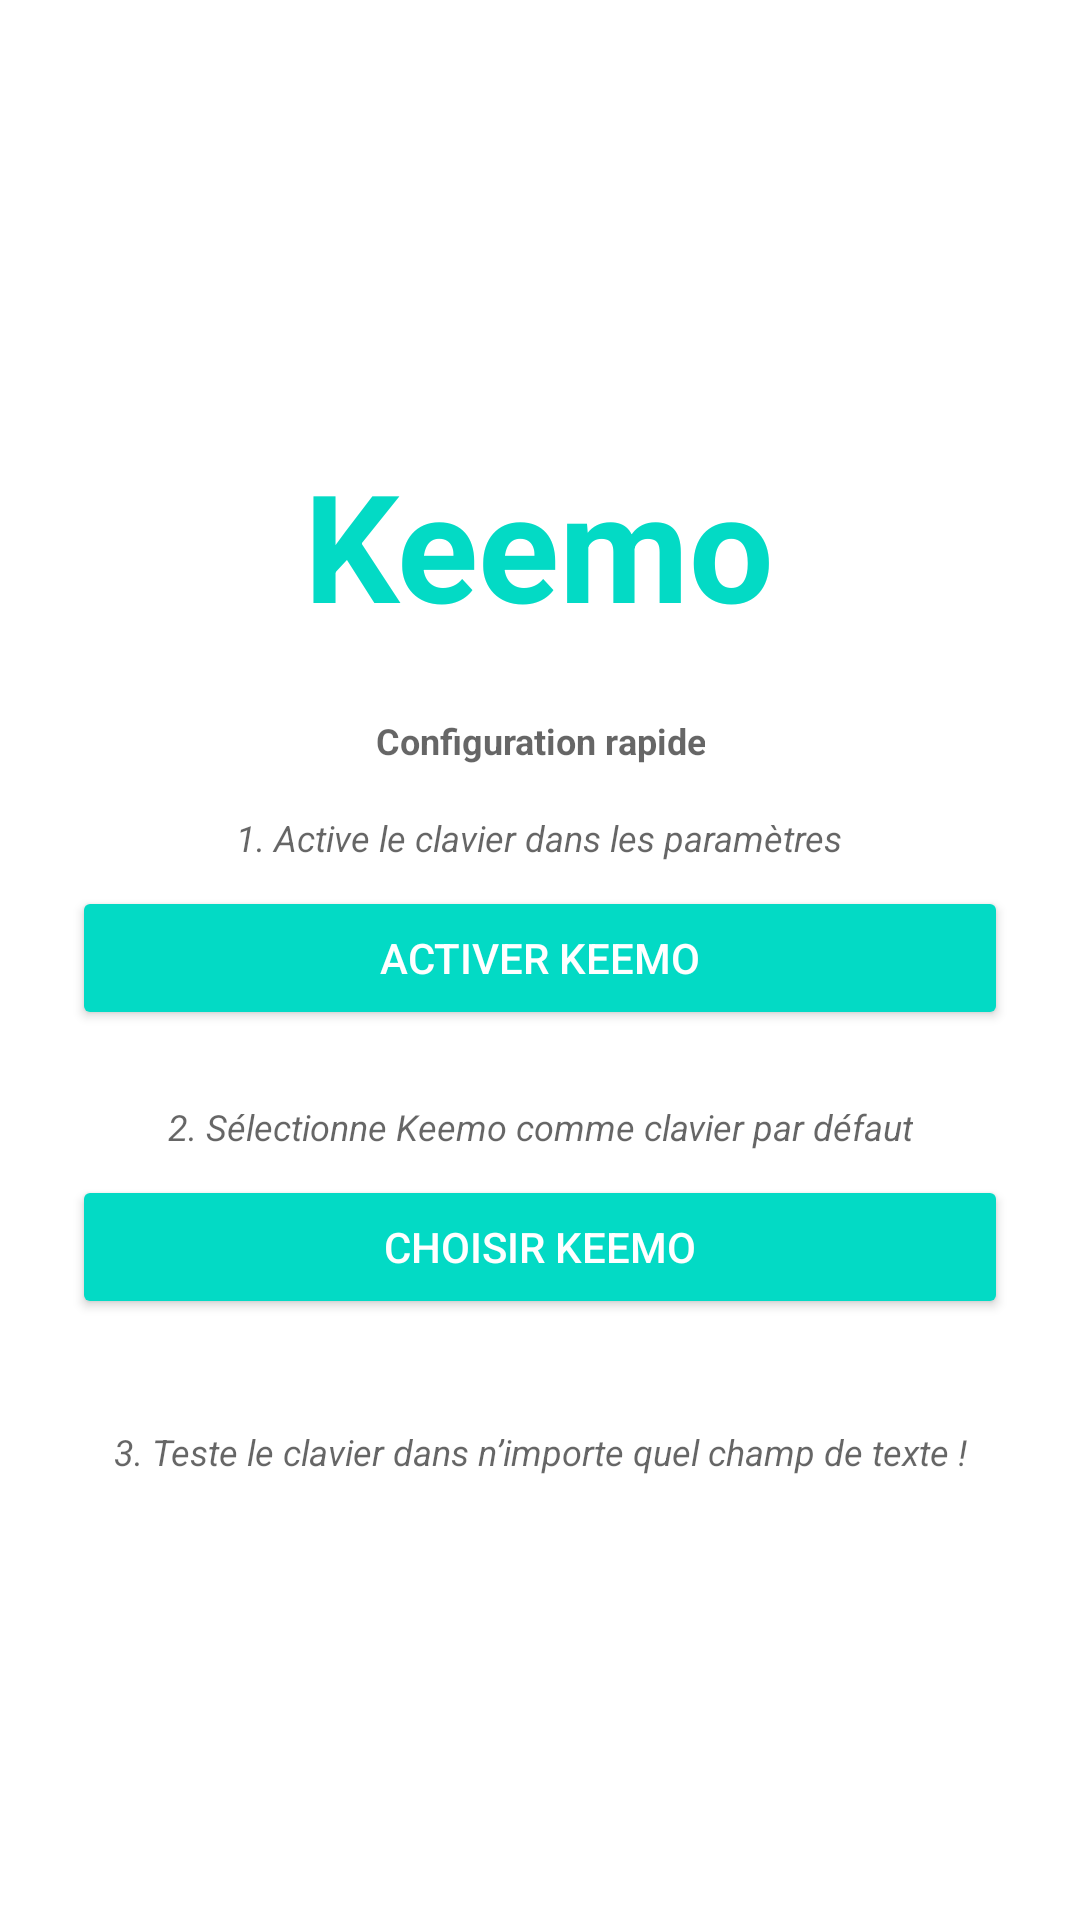

The Android layout XML behind this screen, and the referenced resources:
<!-- AndroidManifest.xml: application theme Theme.Keemo -->
<!-- res/layout/activity_main.xml -->
<?xml version="1.0" encoding="utf-8"?>
<ScrollView xmlns:android="http://schemas.android.com/apk/res/android"
    android:layout_width="match_parent"
    android:layout_height="match_parent"
    android:background="?android:attr/colorBackground"
    android:padding="24dp">

    <LinearLayout
        android:layout_width="match_parent"
        android:layout_height="wrap_content"
        android:orientation="vertical"
        android:gravity="center_horizontal"
        android:layout_gravity="center"
        android:paddingTop="48dp"
        android:paddingBottom="48dp">

        
        <TextView
            android:layout_width="wrap_content"
            android:layout_height="wrap_content"
            android:text="Keemo"
            android:textSize="50dp"
            android:textStyle="bold"
            android:textColor="?android:attr/colorAccent"
            android:gravity="center"
            android:layout_marginBottom="24dp"/>

        
        <TextView
            android:layout_width="wrap_content"
            android:layout_height="wrap_content"
            android:text="Configuration rapide"
            android:textSize="12sp"
            android:textStyle="bold"
            android:textColor="?android:attr/textColorSecondary"
            android:gravity="center"
            android:layout_marginBottom="16dp"/>

        
        <TextView
            android:layout_width="wrap_content"
            android:layout_height="wrap_content"
            android:text="1. Active le clavier dans les paramètres"
            android:textSize="12sp"
            android:textStyle="italic"
            android:textColor="?android:attr/textColorSecondary"
            android:gravity="center"
            android:layout_marginBottom="8dp" />

        <Button
            android:id="@+id/btn_enable_keyboard"
            android:layout_width="match_parent"
            android:layout_height="wrap_content"
            android:text="Activer Keemo"
            android:backgroundTint="?android:attr/colorAccent"
            android:textColor="@android:color/white"
            android:layout_marginBottom="24dp"
            android:padding="12dp"/>

        
        <TextView
            android:layout_width="wrap_content"
            android:layout_height="wrap_content"
            android:text="2. Sélectionne Keemo comme clavier par défaut"
            android:textSize="12sp"
            android:textStyle="italic"
            android:textColor="?android:attr/textColorSecondary"
            android:gravity="center"
            android:layout_marginBottom="8dp" />

        <Button
            android:id="@+id/btn_select_keyboard"
            android:layout_width="match_parent"
            android:layout_height="wrap_content"
            android:text="Choisir Keemo"
            android:backgroundTint="?android:attr/colorAccent"
            android:textColor="@android:color/white"
            android:layout_marginBottom="24dp"
            android:padding="12dp"/>

        
        <TextView
            android:layout_width="wrap_content"
            android:layout_height="wrap_content"
            android:text="3. Teste le clavier dans n’importe quel champ de texte !"
            android:textSize="12sp"
            android:textStyle="italic"
            android:textColor="?android:attr/textColorSecondary"
            android:gravity="center"
            android:layout_marginTop="12dp"/>

    </LinearLayout>
</ScrollView>
<!-- resources referenced by this layout -->
<resources>
  <style name="Theme.Keemo" parent="Theme.MaterialComponents.DayNight.DarkActionBar">
          
          <item name="colorPrimary">@color/purple_500</item>
          <item name="colorPrimaryVariant">@color/purple_700</item>
          <item name="colorOnPrimary">@color/white</item>
          
          <item name="colorSecondary">@color/teal_200</item>
          <item name="colorSecondaryVariant">@color/teal_700</item>
          <item name="colorOnSecondary">@color/black</item>
          
          <item name="android:statusBarColor">?attr/colorPrimaryVariant</item>
          
      </style>
  <!-- not gathered from this repository: default colours our renderer supplied (Android Studio template values) -->
  <color name="purple_500">#FF6200EE</color>
  <color name="purple_700">#FF3700B3</color>
  <color name="teal_200">#FF03DAC5</color>
  <color name="teal_700">#FF018786</color>
  <color name="black">#FF000000</color>
  <color name="white">#FFFFFFFF</color>
</resources>
